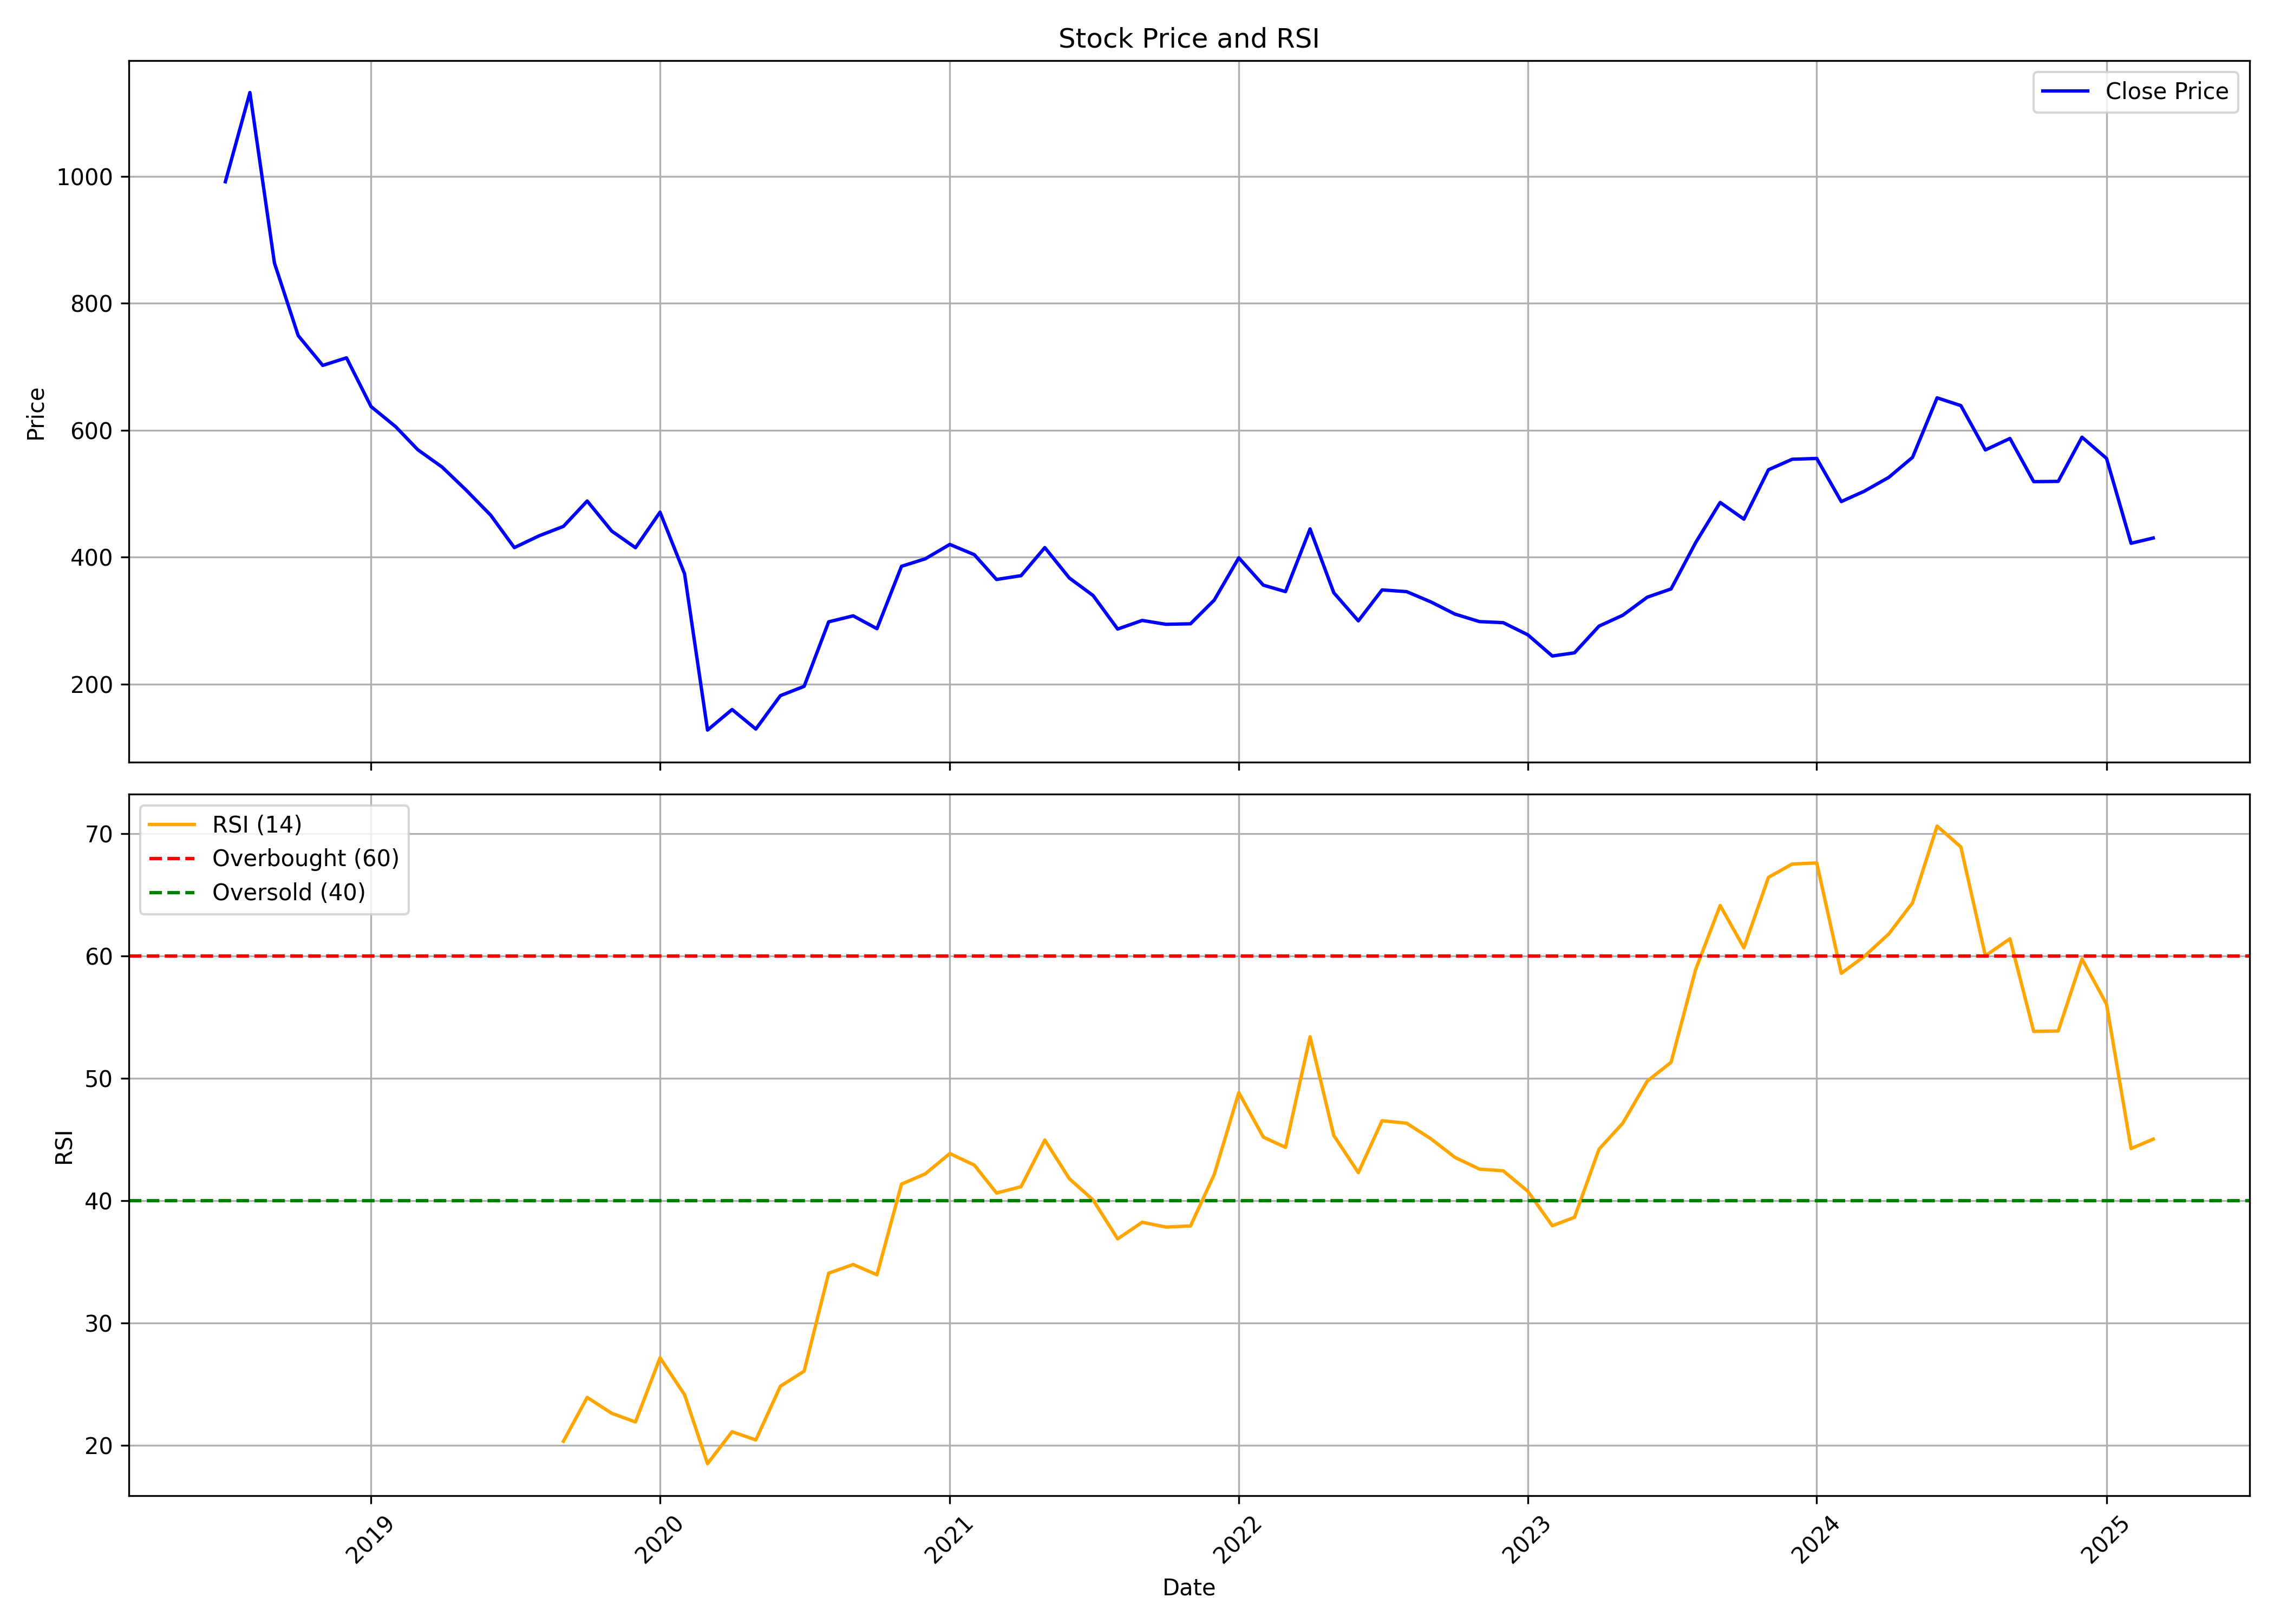

The file beside this chart, header and first rows:
, date, symbol, open, high, low, close, volume, rsi
0, 2018-07-01, VARROC, 1013, 1041, 915.5, 991.3, 3168923, 
1, 2018-08-01, VARROC, 982.7, 1150, 943.9, 1132, 1624052, 
2, 2018-09-01, VARROC, 1144, 1159, 798.6, 863.2, 1947719, 
3, 2018-10-01, VARROC, 860.3, 899.6, 671.2, 749, 891201, 
4, 2018-11-01, VARROC, 740.5, 838.6, 688.3, 702, 1054853, 
5, 2018-12-01, VARROC, 706.3, 727.5, 625.6, 714, 610459, 
6, 2019-01-01, VARROC, 726.5, 734.4, 616.5, 637.2, 529489, 
7, 2019-02-01, VARROC, 648.7, 649, 555.8, 605.6, 422663, 
8, 2019-03-01, VARROC, 604.6, 652.8, 565.4, 569.3, 538821, 
9, 2019-04-01, VARROC, 575.2, 643.5, 539.8, 541.7, 3005878, 
10, 2019-05-01, VARROC, 541.7, 547, 467.2, 505.7, 1478005, 
11, 2019-06-01, VARROC, 511.3, 511.3, 418.6, 466.3, 1795549, 
12, 2019-07-01, VARROC, 468, 485.7, 396, 415, 1366609, 
13, 2019-08-01, VARROC, 407.1, 459, 374.9, 433.5, 912164, 
14, 2019-09-01, VARROC, 437.6, 503.2, 414.8, 448.5, 797061, 20.33
15, 2019-10-01, VARROC, 461.4, 522.6, 422.8, 488.5, 1158059, 23.91
16, 2019-11-01, VARROC, 489.3, 492.1, 430.9, 441.1, 723182, 22.62
17, 2019-12-01, VARROC, 436.7, 461.5, 406.9, 414.8, 850324, 21.91
18, 2020-01-01, VARROC, 413.2, 520, 407.9, 470.9, 1889144, 27.16
19, 2020-02-01, VARROC, 466.4, 478.4, 360.5, 373.8, 913054, 24.13
20, 2020-03-01, VARROC, 380.0, 395.0, 127.7, 127.7, 2500782, 18.5
21, 2020-04-01, VARROC, 128.0, 160.1, 120.0, 160.1, 5765164, 21.11
22, 2020-05-01, VARROC, 160.1, 160.1, 127.0, 129.2, 4329816, 20.44
23, 2020-06-01, VARROC, 133.0, 207.0, 132.6, 181.9, 10903759, 24.83
24, 2020-07-01, VARROC, 181.2, 240.4, 177.0, 196.6, 6053233, 26.05
25, 2020-08-01, VARROC, 197.0, 363.3, 195.0, 298.1, 16088315, 34.07
26, 2020-09-01, VARROC, 290.0, 350.0, 271.2, 307.6, 5231035, 34.78
27, 2020-10-01, VARROC, 308.2, 335.0, 283.4, 287.4, 2899616, 33.93
28, 2020-11-01, VARROC, 289.2, 389.0, 277.2, 385.6, 7761820, 41.35
29, 2020-12-01, VARROC, 386.7, 444.0, 346.0, 397.4, 5761386, 42.18
30, 2021-01-01, VARROC, 398.1, 447.7, 385, 420, 3810984, 43.84
31, 2021-02-01, VARROC, 420, 477.6, 381.5, 403.9, 3784482, 42.9
32, 2021-03-01, VARROC, 410.9, 424.6, 360.0, 364.9, 3205033, 40.62
33, 2021-04-01, VARROC, 385.0, 397.8, 336, 370.9, 2243744, 41.13
34, 2021-05-01, VARROC, 371.0, 430.0, 363.2, 415, 3535087, 44.95
35, 2021-06-01, VARROC, 420.8, 443.7, 365.2, 367.1, 6463390, 41.79
36, 2021-07-01, VARROC, 367.5, 383.1, 328.2, 339.6, 3156925, 40.05
37, 2021-08-01, VARROC, 341.0, 343.2, 271.0, 286.8, 3566881, 36.87
38, 2021-09-01, VARROC, 285.0, 319.8, 260.0, 300.4, 12133479, 38.23
39, 2021-10-01, VARROC, 296.2, 333.5, 285.2, 294.2, 10027204, 37.83
40, 2021-11-01, VARROC, 295.0, 318.0, 275.0, 295, 7981477, 37.92
41, 2021-12-01, VARROC, 294.0, 351.9, 284, 332.4, 9246315, 42.14
42, 2022-01-01, VARROC, 342.7, 458.0, 335.7, 399.0, 28763540, 48.82
43, 2022-02-01, VARROC, 404.8, 433.5, 338.5, 355.9, 6341550, 45.19
44, 2022-03-01, VARROC, 355.9, 359.9, 285.5, 345.8, 5290420, 44.35
45, 2022-04-01, VARROC, 348.0, 493.9, 345.8, 444.5, 28344932, 53.39
46, 2022-05-01, VARROC, 439.0, 463.5, 330.0, 344, 24321402, 45.32
47, 2022-06-01, VARROC, 345.0, 353.0, 290.0, 299.7, 5131293, 42.28
48, 2022-07-01, VARROC, 300.5, 358.0, 295.1, 348.4, 3508310, 46.53
49, 2022-08-01, VARROC, 353.0, 363.6, 317.5, 345.7, 4819405, 46.32
50, 2022-09-01, VARROC, 345.0, 409.8, 327.5, 329.3, 9957304, 45.04
51, 2022-10-01, VARROC, 331.5, 342.7, 305.4, 310.4, 9575976, 43.53
52, 2022-11-01, VARROC, 311.0, 312.2, 279.1, 298.5, 4415824, 42.57
53, 2022-12-01, VARROC, 300, 308.9, 283.0, 296.9, 5461508, 42.43
54, 2023-01-01, VARROC, 297.7, 304.2, 271.9, 277.8, 1932599, 40.76
55, 2023-02-01, VARROC, 279.8, 300.0, 239.4, 244.3, 2877770, 37.94
56, 2023-03-01, VARROC, 245.3, 284.4, 239.6, 249.4, 5140363, 38.63
57, 2023-04-01, VARROC, 250.0, 295.2, 249.1, 291.4, 3413953, 44.2
58, 2023-05-01, VARROC, 291.4, 327.3, 280.2, 308.5, 5272694, 46.33
59, 2023-06-01, VARROC, 309.5, 341.6, 301.5, 337.0, 5437366, 49.77
... 21 more rows
